2-way image classification set "ecg_dataset" from GitHub (SupriyaSkarpe/CPP-final-disease-prediction); label vocabulary: arrhythmia, normal.

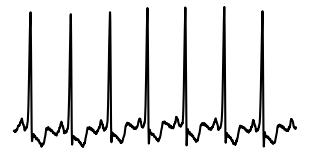
Label: normal

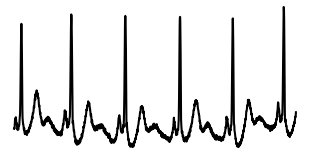
Label: normal

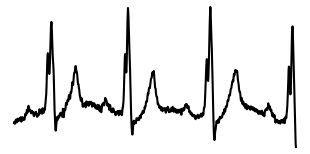
Label: arrhythmia

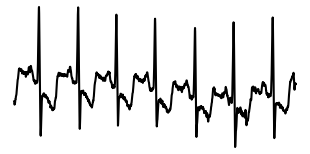
Label: normal

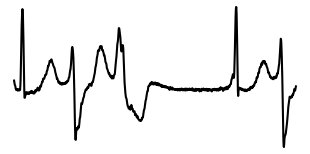
Label: arrhythmia

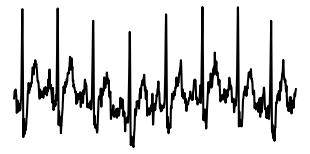
Label: arrhythmia
